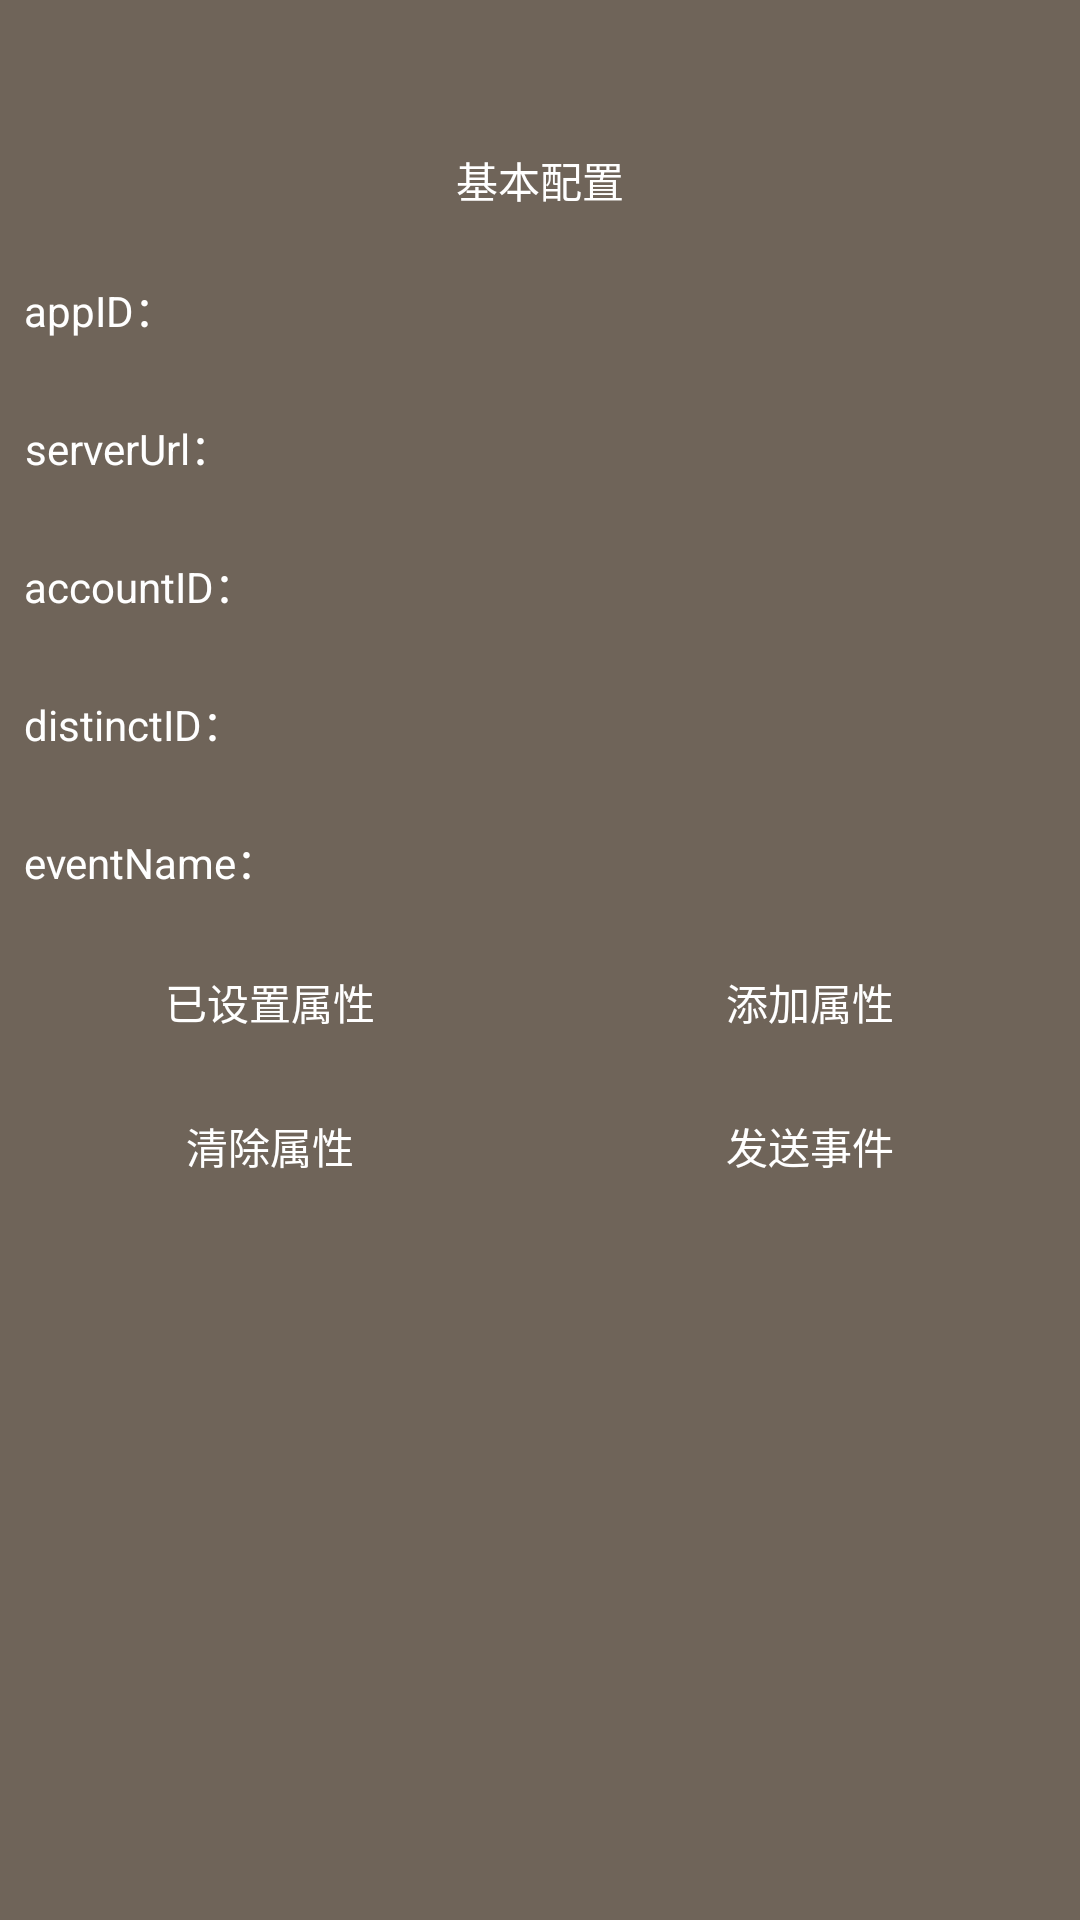

The Android layout XML behind this screen, and the referenced resources:
<!-- AndroidManifest.xml: application theme Theme.TADebugTool -->
<!-- res/layout/fragment_mock_content.xml -->
<LinearLayout xmlns:android="http://schemas.android.com/apk/res/android"
    android:id="@+id/mock_current_event_content_ll"
    android:layout_width="match_parent"
    android:layout_height="wrap_content"
    android:background="#6F6459"
    android:orientation="vertical">

    <LinearLayout
        android:layout_width="match_parent"
        android:layout_height="wrap_content">

        <Spinner
            android:id="@+id/choose_event_type_spinner"
            android:layout_width="match_parent"
            android:layout_height="40dp"
            android:background="@null" />
    </LinearLayout>

    <LinearLayout
        android:layout_width="match_parent"
        android:layout_height="wrap_content"
        android:orientation="vertical">

        <com.google.android.material.appbar.AppBarLayout
            android:layout_width="match_parent"
            android:layout_height="wrap_content"
            android:background="#6F6459">

            <TextView
                android:id="@+id/mock_public_config_tv"
                android:layout_width="match_parent"
                android:layout_height="40dp"
                android:gravity="center"
                android:text="基本配置"
                android:textColor="#ffffff" />
        </com.google.android.material.appbar.AppBarLayout>

        <RelativeLayout
            android:id="@+id/mock_public_config_rl"
            android:layout_width="match_parent"
            android:layout_height="wrap_content"
            android:orientation="vertical"
            android:paddingStart="8dp"
            android:visibility="visible">

            <TextView
                android:id="@+id/mock_appid_tv"
                android:layout_width="wrap_content"
                android:layout_height="46dp"
                android:gravity="center"
                android:text="appID："
                android:textColor="#ffffff" />

            <EditText
                android:id="@+id/mock_appid_et"
                android:layout_width="match_parent"
                android:layout_height="46dp"
                android:layout_toRightOf="@+id/mock_appid_tv"
                android:background="@null"
                android:singleLine="true"
                android:textColor="#ffffff" />

            <TextView
                android:id="@+id/mock_url_tv"
                android:layout_width="wrap_content"
                android:layout_height="46dp"
                android:layout_below="@+id/mock_appid_tv"
                android:gravity="center"
                android:text="serverUrl："
                android:textColor="#ffffff" />

            <EditText
                android:id="@+id/mock_url_et"
                android:layout_width="match_parent"
                android:layout_height="46dp"
                android:layout_below="@+id/mock_appid_tv"
                android:layout_toRightOf="@+id/mock_url_tv"
                android:background="@null"
                android:singleLine="true"
                android:textColor="#ffffff" />


            <TextView
                android:id="@+id/mock_account_tv"
                android:layout_width="wrap_content"
                android:layout_height="46dp"
                android:layout_below="@+id/mock_url_tv"
                android:gravity="center"
                android:text="accountID："
                android:textColor="#ffffff" />

            <EditText
                android:id="@+id/mock_account_et"
                android:layout_width="match_parent"
                android:layout_height="46dp"
                android:layout_below="@+id/mock_url_tv"
                android:layout_toRightOf="@+id/mock_account_tv"
                android:background="@null"
                android:singleLine="true"
                android:textColor="#ffffff" />

            <TextView
                android:id="@+id/mock_distinct_tv"
                android:layout_width="wrap_content"
                android:layout_height="46dp"
                android:layout_below="@+id/mock_account_tv"
                android:gravity="center"
                android:text="distinctID："
                android:textColor="#ffffff" />

            <EditText
                android:id="@+id/mock_distinct_et"
                android:layout_width="match_parent"
                android:layout_height="46dp"
                android:layout_below="@+id/mock_account_tv"
                android:layout_toRightOf="@+id/mock_distinct_tv"
                android:background="@null"
                android:singleLine="true"
                android:textColor="#ffffff" />

            <TextView
                android:id="@+id/mock_event_name_tv"
                android:layout_width="wrap_content"
                android:layout_height="46dp"
                android:layout_below="@+id/mock_distinct_tv"
                android:gravity="center"
                android:text="eventName："
                android:textColor="#ffffff" />

            <EditText
                android:id="@+id/mock_event_name_et"
                android:layout_width="match_parent"
                android:layout_height="46dp"
                android:layout_below="@+id/mock_distinct_tv"
                android:layout_toRightOf="@+id/mock_event_name_tv"
                android:background="@null"
                android:singleLine="true"
                android:textColor="#ffffff" />
        </RelativeLayout>
    </LinearLayout>


    <com.google.android.material.appbar.AppBarLayout
        android:layout_width="match_parent"
        android:layout_height="wrap_content">

        <RelativeLayout
            android:layout_width="match_parent"
            android:layout_height="wrap_content">

            <com.google.android.material.appbar.AppBarLayout
                android:id="@+id/mock_props_header"
                android:layout_width="match_parent"
                android:layout_height="wrap_content"
                android:background="#6F6459">

                <LinearLayout
                    android:layout_width="match_parent"
                    android:layout_height="wrap_content"
                    android:orientation="horizontal">

                    <TextView
                        android:id="@+id/mock_current_prop_tv"
                        android:layout_width="0dp"
                        android:layout_height="48dp"
                        android:layout_weight="1"
                        android:background="@drawable/mock_view_water_selector"
                        android:gravity="center"
                        android:text="已设置属性"
                        android:textColor="#ffffff" />

                    <TextView
                        android:background="@drawable/mock_view_water_selector"
                        android:id="@+id/mock_add_prop_tv"
                        android:layout_width="0dp"
                        android:layout_height="48dp"
                        android:layout_weight="1"
                        android:gravity="center"
                        android:text="添加属性"
                        android:textColor="#ffffff" />
                </LinearLayout>
            </com.google.android.material.appbar.AppBarLayout>

            <androidx.recyclerview.widget.RecyclerView
                android:id="@+id/mock_props_rv"
                android:layout_width="match_parent"
                android:layout_height="wrap_content"
                android:layout_below="@+id/mock_props_header"
                android:background="#87C8A1"
                android:visibility="gone" />

            <com.google.android.material.appbar.AppBarLayout
                android:id="@+id/mock_props_bottom"
                android:layout_width="match_parent"
                android:layout_height="wrap_content"
                android:layout_below="@+id/mock_props_rv"
                android:background="#6F6459">

                <LinearLayout
                    android:layout_width="match_parent"
                    android:layout_height="wrap_content"
                    android:orientation="horizontal">

                    <TextView
                        android:background="@drawable/mock_view_water_selector"
                        android:id="@+id/mock_current_prop_clear"
                        android:layout_width="0dp"
                        android:layout_height="48dp"
                        android:layout_weight="1"
                        android:gravity="center"
                        android:text="清除属性"
                        android:textColor="#ffffff" />

                    <TextView
                        android:background="@drawable/mock_view_water_selector"
                        android:id="@+id/mock_add_prop_positive"
                        android:layout_width="0dp"
                        android:layout_height="48dp"
                        android:layout_weight="1"
                        android:gravity="center"
                        android:text="发送事件"
                        android:textColor="#ffffff" />
                </LinearLayout>
            </com.google.android.material.appbar.AppBarLayout>
        </RelativeLayout>
    </com.google.android.material.appbar.AppBarLayout>
</LinearLayout>
<!-- resources referenced by this layout -->
<resources>
  <!-- drawable mock_view_water_selector (drawable) -->
  <?xml version="1.0" encoding="utf-8"?>
  <ripple xmlns:android="http://schemas.android.com/apk/res/android"
      xmlns:tools="http://schemas.android.com/tools"
      android:color="#635E5A"
      android:radius="?actionBarSize"
      tools:targetApi="lollipop">  
      <item>
          
          <shape>
              
  
              <solid android:color="#6F6459" />
          </shape>
      </item>
  </ripple>
  <style name="Theme.TADebugTool" parent="@style/Theme.AppCompat.DayNight.NoActionBar">
          
          <item name="colorPrimary">@color/purple_500</item>
          <item name="colorPrimaryVariant">@color/purple_700</item>
          <item name="colorOnPrimary">@color/white</item>
          
          <item name="colorSecondary">@color/teal_200</item>
          <item name="colorSecondaryVariant">@color/teal_700</item>
          <item name="colorOnSecondary">@color/black</item>
          
          <item name="android:statusBarColor" tools:targetApi="l">?attr/colorPrimary</item>
          
      </style>
  <!-- not gathered from this repository: default colours our renderer supplied (Android Studio template values) -->
  <color name="purple_500">#FF6200EE</color>
  <color name="purple_700">#FF3700B3</color>
  <color name="teal_200">#FF03DAC5</color>
  <color name="teal_700">#FF018786</color>
  <color name="black">#FF000000</color>
  <color name="white">#FFFFFFFF</color>
</resources>
